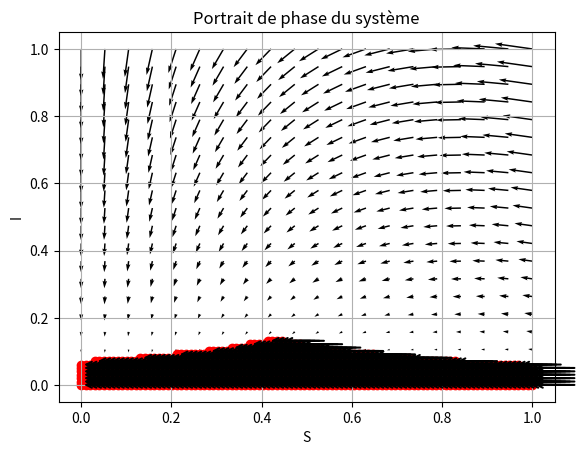
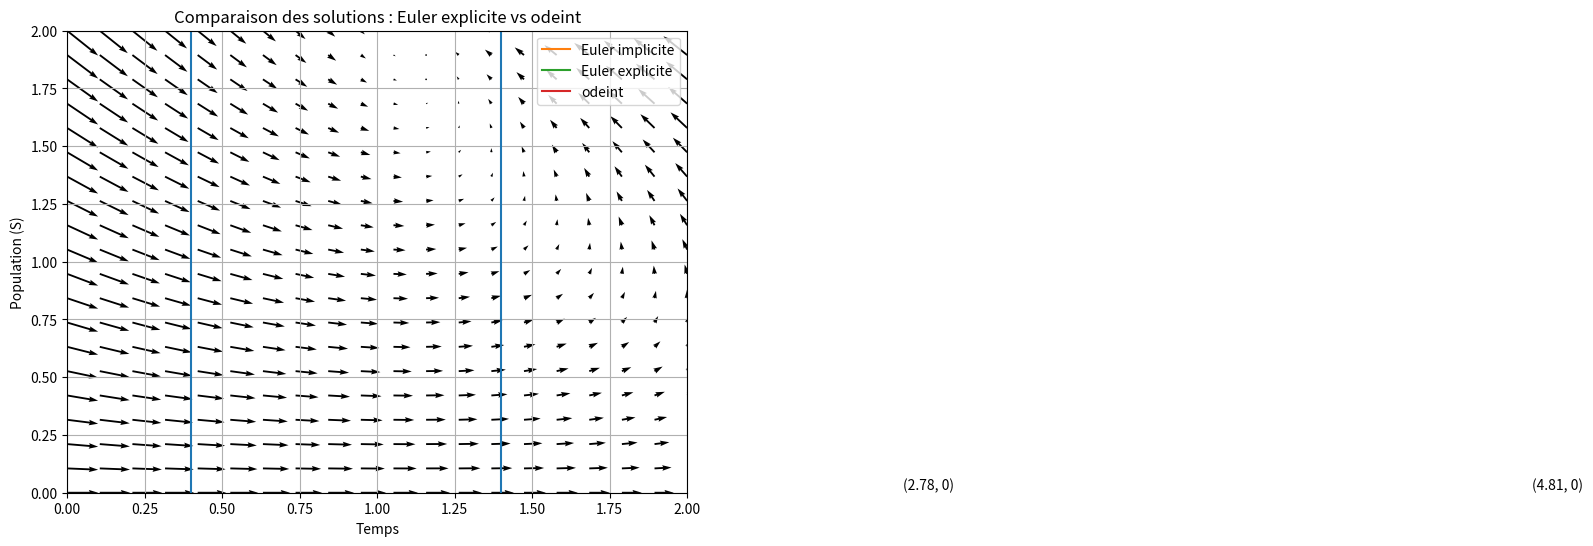

These figures' Python source, in order:
# -*- coding: utf-8 -*-
"""Template_mini_projet_SD_MNPI.ipynb

Automatically generated by Colaboratory.

Original file is located at
    https://colab.research.google.com/<link-removed>

# Mini projet : Systèmes dynamiques & Méthodes numériques pour l'ingénieur

# **Modélisation et dynamique d'une épidémie, COVID-19 avec et sans confinement -Cas du Maroc-**
**Membres du groupe:**

 * [redacted]
 * [redacted]
 * [redacted]
 * [redacted]
 * [redacted]

# 0. Modélisation :

Ce projet présente un modèle mathématique SIR (L'acronyme SIR fait référence aux trois compartiments principaux du modèle : Susceptible (S), Infecté (I) et Retiré ou Rétabli (R)) visant à analyser la dynamique de propagation du Covid-19 tout en prenant en compte l'impact du confinement sur la population susceptible et de l'isolement de la population infectieuse. \\

\
L'un des paramètres clés que nous évaluons est le nombre de reproduction de base, $R_0$ , qui représente le nombre moyen de nouveaux cas engendrés par un individu infectieux typique au sein d'une population totalement composée d'individus susceptibles, pendant sa période d'infection. Cette étude se concentre spécifiquement sur le contexte du Maroc en utilisant ledit modèle.

**Le modèle SIR :** \\
Le modèle SIR suppose que la population totale reste constante, ce qui signifie qu'il n'y a pas de naissances ou de décès pris en compte. Il utilise des équations différentielles pour décrire les taux de changement des populations dans chaque compartiment en fonction de paramètres tels que le taux de transmission de la maladie et le taux de récupération. \\
\
Ce modèle permet d'étudier la dynamique de propagation d'une maladie, d'estimer l'impact des interventions (comme la vaccination ou le confinement) et de prévoir l'évolution de l'épidémie dans une population donnée.

Nous proposons un modèle SIR qui étend le modèle classique de Kermack et McKendrick $[4, 5, 6, 1]$  en tenant compte de l'effet du confinement sur les deux populations, les susceptibles et les infectieuses. Nous supposons également que $0 ≤ α < 1$  et $0 ≤ δ < 1$  sont les taux de confinement des susceptibles et d'isolement des infectieuses respectivement. Ainsi, la fraction des susceptibles confinés (protégés) est $αS$ , tandis que la fraction des susceptibles non confinés est $(1 − α) S$ , représentant la fraction des susceptibles d'être infectés par la fraction des infectieuses non confinées $(1 − δ)I$  à un taux d'infection égal à $δ$ . La fraction $δI$ est confinée. Λ représente la densité de naissances des susceptibles. La population $R$ comprend les individus retirés de la chaîne de transmission, y compris ceux confinés $(αS)$ , ceux isolés $(δI)$ , les personnes guéries et les personnes décédées.

\begin{cases}
\frac{dS}{dt}= Λ- β(1-α)(1-δ)SI-αS \\
\
\frac{dI}{dt}= β(1-α)(1-δ)SI-γI-δI\\
\frac{dR}{dt}=γI+αS+δI \\
\
N=S+I+R= constante → si Λ=0\\
S(0) > 0 , I(0) > 0 , R(0) > 0\\
\end{cases}

####Dans la première partie on va évaluer un système d'équation sans confinement.
\begin{cases}
\frac{dS}{dt}=- βSI\\
\frac{dI}{dt}=βSI - γI
\end{cases} \\


####Et dans la deuxième partie on va s'intéresser à l'évolution de la maladie avec confinement.
\begin{cases}
\frac{dS}{dt}=Ʌ - β.(1-α).(1-δ).SI-α.S\\
\frac{dI}{dt}= β.(1-α).(1-δ).SI - γI- δI
\end{cases} \\

# 1. Etude théorique (module système dynamique)

### **1.Evolution de la maladie sans confinement :**

L’étude se fera sur le système qu’on a déjà défini pour le cas sans confinement et avec les mêmes hypothèses (nous supposons que le confinement n’est pas encore déclaré, α = δ = 0, nous supposons aussi que le nombre de naissances est négligeable, Λ = 0) : \\
\begin{cases}
\frac{dS}{dt}=- βSI\\
\frac{dI}{dt}=βSI - γI
\end{cases} \\
En se basant sur des analyses épidémiologiques et des ajustements de modèle aux données observées de l'évolution de la maladie dans le Maroc,on prend : β = 0.17 et γ=0,146 \\
**•	Etude de l’existence :** \\
En vertu du théorème de Cauchy-Lipschitz, nous avons l’existence d’une solution du système ; étudions maintenant les points d’équilibre. \\
**•	Les points d’équilibre et leur stabilité :** \\
On a le système: 
\begin{cases}
\frac{dS}{dt}=- 0,17 SI\\
\frac{dI}{dt}=0,17 SI - 0,146 I
\end{cases} \\
Donc les points d’équilibre sont : (0 ; 0) et (0 ; 0,86)
Etudions maintenant la stabilité de ses deux points : \\
On commence par calculer la matrice jacobienne : \\
$J =\begin{pmatrix}
-0,17I & -0,17S  \\
0.17I-0.146 & 0.17S-0.146  \\
\end{pmatrix}$

**Pour le point d'équilibre (0 ; 0) :** \\
$J(0,0) =\begin{pmatrix}
0 & 0  \\
-0.146 & -0.146  \\
\end{pmatrix}$ \\
Les valeurs propres de J (0,0) sont les solutions de l'équation caractéristique $det(J(0,0) - λI) = 0$ , où I est la matrice identité. \\
En résolvant cette équation, nous obtenons les valeurs propres suivantes : \\
$λ_1 = 0 \\
λ_2 = -0.292$ \\
La valeur propre $λ_1 = 0$ indique une stabilité marginale et la valeur propre $λ_2 = -0.292$ a une partie réelle négative, ce qui indique que le point d'équilibre $(0,0)$ est un point d'équilibre instable.

**Pour le point d'équilibre (0 ; 0,86) :** \\
$J(0,0.86) =\begin{pmatrix}
0 & -0,146  \\
0 & -0.146  \\
\end{pmatrix}$ \\
Les valeurs propres de $J (0,0.86)$ sont les solutions de l'équation caractéristique $det(J(0,0.86) - λI) = 0$ , avec I la matrice identité.\\
En résolvant cette équation, nous obtenons les valeurs propres suivantes : \\
$λ_1 = 0 \\
λ_2 = -0.146$ \\
Donc, le point d'équilibre (0,0.86) est un point d'équilibre instable avec une stabilité marginale le long de la direction associée à la valeur propre $λ_1 = 0$.

**Portrait de phase :** \\
Nous allons maintenant tracer le portrait de phase du système pour visualiser les trajectoires et les comportements des variables dans le plan $(S, I)$.
"""

import numpy as np
import matplotlib.pyplot as plt

# Définition des équations différentielles
def dS_dt(S, I):
    return -0.17 * S * I

def dI_dt(S, I):
    return 0.17 * S * I - 0.146 * I

# Définition des points d'équilibre
def find_equilibrium():
    S_eq = []
    I_eq = []

    # Résolution des équations pour dS_dt = 0 et dI_dt = 0
    for S in np.linspace(0, 1, 100):
        for I in np.linspace(0, 1, 100):
            if abs(dS_dt(S, I)) < 0.01 and abs(dI_dt(S, I)) < 0.01:
                S_eq.append(S)
                I_eq.append(I)

    return S_eq, I_eq

# Calcul des points d'équilibre
S_eq, I_eq = find_equilibrium()

# Plage de valeurs de S et I
S = np.linspace(0, 1, 20)
I = np.linspace(0, 1, 20)

# Création de la grille de valeurs
S, I = np.meshgrid(S, I)

# Calcul des dérivées dS et dI sur la grille de valeurs
dS = dS_dt(S, I)
dI = dI_dt(S, I)

# Tracé des portraits de phase avec flèches vers les points d'équilibre
plt.quiver(S, I, dS, dI)
plt.scatter(S_eq, I_eq, color='red')
plt.xlabel('S')
plt.ylabel('I')
plt.title('Portrait de phase du système')

# Ajout des flèches
for i in range(len(S_eq)):
    plt.annotate("", xy=(S_eq[i], I_eq[i]), xytext=(S_eq[i]+0.1, I_eq[i]), arrowprops=dict(arrowstyle="->", lw=1.5))

plt.grid()
plt.show()

"""### **2.Evolution de la maladie avec confinement :**

Dans ce paragraphe, nous examinons le modèle $(1.1)$ avec les paramètres de confinement $α>0$ et $δ>0$ . \\
Nous nous concentrons sur l'étude du système SI car la population du compartiment R depend des population $S$ et $I$ , tel que $S$ et $I$ independents de $R$ . \\
Supposons que $Λ>0$ pour prendre en compte les nouvelles naissances pendant la durée de l'épidémie. \\
Le système de départ devient : \\
\begin{cases}
\frac{dS}{dt}=Ʌ - β.(1-α).(1-δ).SI-α.S\\
\frac{dI}{dt}= β.(1-α).(1-δ).SI - γI- δI
\end{cases} \\
En tenant compte de la dynamique de propagation du coronavirus au Maroc avec confinement, les valeurs de β et γ  ont été choisies pour modéliser une transmission relativement intense du virus et un taux de guérison moyen : \\
$β=1.25$ et $γ=1$

####**Point d'équilibre du système :** 
On résout ce système algébrique. on annule les dérivées de $S(t)$ et de $I(t)$ . \\
On constate deux cas : \\

**Le point d'équilibre sans maladie :** \\
On a $I(t) = 0 $ , $ \frac{dS}{dt}=0 $, $\frac{dI}{dt}=0$ \\
$Λ-β(1-α)(1_δ).0.I- αS = 0$ \\
⇒ $S=\frac{Λ}{α}$ \\
D'où le point d'équilibre est $E_0=(\frac{Λ}{α},0)$

**Le point d'équilibre avec maladie:** \\
$ \frac{dS}{dt}=0 $, $\frac{dI}{dt}=0$ \\

\begin{cases}
Λ-β(1-α)(1_δ).S^{\ast}.I^{\ast} αS^{\ast} = 0 \\
β(1-α)(1-δ)S^{\ast}.I^{\ast} - αS^{\ast} - γI^{\ast} - δI^{\ast} = 0
\end{cases} \\

\begin{cases}
S^{\ast}=\frac{γ+δ}{β.(1-α).(1-δ)}\\ 
\\
I^{\ast}=\frac{Λ-α.S^{\ast}}{β.(1-α).(1-δ).S^{\ast}} = \frac{Λ-α.S^{\ast}}{γ+δ} 
\end{cases} \\

d'où $E^{\ast}=(S^{\ast},I^{\ast})$ \\
$E^{\ast}$ est positif si $Λ-α.S^{\ast} > 0$ \\
⇒ $ Λ > \frac{α(γ+δ)}{β(1-α)(1-δ)} $ \\
\
⇒ $ \frac{γβ(1-α)(1-δ)}{γ+δ} > 1 $ \\
\
Posons $R_0=\frac{γβ(1-α)(1-δ)}{γ+δ}$

On fait la disjonction des deux cas : $R_0 < 1$ et $R_0 > 1$.

**Premier cas: suposons que $R_0  < 1$ , alors:** \\

on a $E^{\ast}$ est négatif, donc $E^{\ast}$ n'existe pas \\
donc le point d'équilibre sans maladie $E_0$ est le seul point d'équilibre du système.\\
**Etudions la stabilité de $E_0$ : ** \\
d'abord calculons la jacobienne: \\

$J(E)=\begin{pmatrix}
\ - β(1- α)(1- δ)I-α &  -β(1- 𝛂)(1-δ)S \\
β(1-α)(1-δ)I & β(1-α)(1-δ)S-γ-δ \\
\end{pmatrix}$ \\
\
calculons $J(E_0)$: \\
$J(E_0)=\begin{pmatrix}
\ -α & \frac{-β(1-α)(1-δ)𝚲}{α} \\
0 &  \frac{β(1-α)(1-δ)𝚲}{α} - γ -δ \\
\end{pmatrix}$ \\
le polynome caractéristique de cette matrice: 
det(λI-J($E_0$)) a pour solutions: \\
 $λ_1=-α$ \\

 $λ_2 = \frac{β(1-α)𝚲}{α}-γ-δ $ \\
$λ_1<0$ et $λ_2<0$ \\
donc le point d'équilibre $E_0$ est localement asymptotiquement stable

**Deuxieme cas: supposons que $R_0>1$, alors:** \\
-Il est évident que le point d'équilibre sans maladie $E_0$ est instable  \\
-Pour le point d'équilibre avec maladie; \\
calculons la jacobienne de $E^{\ast}$ \\
$J(E^{\ast}) =\begin{pmatrix}
\ -β(1-α)(1-δ)I^{\ast}-α & -(γ+δ) \\
β(1-α^)(1-δ)I^{\ast} & 0 \\
\end{pmatrix}$  \\
\
Comme $tr(J(E^{\ast})) < 0$ et $det(J(E^{\ast}))>0$ \\

\

donc $E^{\ast}$ est un point d'équilibre localement asymptotiquement stable.

**Portrait de phase :** \\
Dans cette partie nous allons tracer le portrait de phase de notre système.
"""

import numpy as np
import matplotlib.pyplot as plt

# Définir les paramètres du système
alpha = 0.2
beta = 0.5
gamma = 0.3
delta = 0.1
Ʌ = 1
# Définir les équations différentielles du système
def dS_dt(S, I):
    return Ʌ - beta * (1 - alpha) * (1 - delta) * S * I - alpha * S

def dI_dt(S, I):
    return beta * (1 - alpha) * (1 - delta) * S * I - gamma * I - delta * I

# Définir les points d'équilibre
equilibrium_points = [(Ʌ / (beta * (1 - alpha) * (1 - delta))), (Ʌ / (beta * (1 - alpha) * (1 - delta) * gamma + delta))]

# Définir la fonction pour calculer les dérivées des variables
def derivatives(variables, t):
    S, I = variables
    dSdt = dS_dt(S, I)
    dIdt = dI_dt(S, I)
    return [dSdt, dIdt]

# Définir les valeurs pour la grille du portrait de phase
S_values = np.linspace(0, 2, 20)
I_values = np.linspace(0, 2, 20)

# Créer la grille du portrait de phase
S_grid, I_grid = np.meshgrid(S_values, I_values)

# Calculer les dérivées sur la grille
dSdt_grid, dIdt_grid = derivatives([S_grid, I_grid], 0)

# Tracer le portrait de phase
plt.figure(figsize=(8, 6))
plt.quiver(S_grid, I_grid, dSdt_grid, dIdt_grid, scale=20)
plt.xlabel('S')
plt.ylabel('I')
plt.title('Portrait de phase')
plt.grid()
plt.xlim([0, 2])
plt.ylim([0, 2])


# Définir les points d'équilibre
equilibrium_points = [(Ʌ / (beta * (1 - alpha) * (1 - delta))), (Ʌ / (beta * (1 - alpha) * (1 - delta) * gamma + delta))]

# Tracer les points d'équilibre
for point in equilibrium_points:
    plt.plot(point, 0, 'ro')
    plt.text(point, 0, f'({point:.2f}, 0)', ha='center', va='bottom')


# Afficher le graphique
plt.show()

"""# 2. Analyse numérique (module méthode numérique pour l’ingénieur)

Le problème s'écrit :
\begin{cases}
\frac{dS}{dt}=Ʌ - β.(1-α).(1-δ).SI-α.S\\
     S(0)=N
\end{cases}

**Pour le schéma d'Euler explicite:**

Soit h le pas du temps. \\
$ S(t_n+h)=S(t_n)+h.\dot{S}(t_n)
= S(t_n)+h.(Ʌ - β.(1-α).(1-δ).S(t_n)I-α.S(t_n))\\
= S(t_n).(Ʌ-hA-hα)+hɅ$ \\
avec  $A= β.(1-α).(1-δ).I$

$S_1= S_0(1-hA-hα)+hɅ \\
S_2= S_1(1-hA-hα)+hɅ \\
S_2= S_0(1-hA-hα)^2 +hɅ(1-hA-hα)+ hɅ \\
S_3= S_0(1-hA-hα)^3 +hɅ(1-hA-hα)^2+ hɅ(1-hA-hα)+ hɅ \\ $

Alors on trouve l'expression récurrente suivante: \\
$ S_n=S_0(1-hA-hα)^n + \sum_{k=0}^{n-1} hɅ(1-hA-hα)^k $ \\
C'est le schéma d'Euler explicite.

On perturbe la condition initiale $S_0$ avec $S̃_0=S_0+ϵ$ \\
$ S̃=(S_0+ϵ).(1-Ah-hα)^n + \sum_{k=0}^{n-1} hɅ(1-hA-hα)^k \\
= S_n + ϵ(1-hA-hα)^n $ \\
Alors $ | S̃_n - S_n |= ϵ|1-hA-hα|^n $ avec $ ϵ > 0$ \\
Le schéma d'Euler reste stable après perturbation de la donnée initiale lorsque \\ $|1- Ah - α h |^n < 1 $ \\
c-à-d $ 0 < h < \frac{2}{A+α} $ \\
Pour étudier la convergence de ce schéma, nous devons vérifier si la solution numerique $S_n$ converge vers la solution exacte $y$ lorsque le pas h tend vers 0. \\
L'erreur: $ ϵ=y-S_n $ \\
Or le schéma d'Euler  explicite a une convergence d'ordre 1, d'où cela signifie que $ ϵ(t)= 𝙾(h) $ alors on peut déduire que $\lim_{h \to a} ϵ = 0 $ \\
Et par suite le schéma est convergent.

La condition de stabilité nous a permis de choisir une valeur de $h = 1$ \\
Le schéma d'Euler explicite peut être représenté comme suit :
"""

import numpy as np
import matplotlib.pyplot as plt

def euler_explicit(A, alpha, N, n, h,Ʌ):
    S = np.zeros(n+1)
    S[0] = N
    
    for k in range(n):
        S[k+1] = S[k] + h * (Ʌ - A*S[k] - alpha*S[k])
    
    return S

# Paramètres du système
Ʌ = 1
A = 2
alpha = 0.5
N = 34000000
n = 200
h = 1

# Calcul du schéma d'Euler explicite
S = euler_explicit(A, alpha, N, n, h,Ʌ)

# Tracé du schéma d'Euler explicite
t = np.arange(0, n+1) * h
plt.plot(t, S)
plt.xlabel('Temps')
plt.ylabel('Population (S)')
plt.title('Schéma d\'Euler explicite')
plt.show()

"""**Pour le schéma d'Euler implicite:**

Soit h le pas du temps.
\begin{cases}
S(t_n+h)=S(t_n)+h(Ʌ - β.(1-α).(1-δ).SI-α.S) \\
     S(t_0)=N
\end{cases} \\

⇒
\begin{cases}
(1+Ah+αh) S_{n+1} = S_n +hɅ \\
     S(t_0)=N
\end{cases} \\

⇒ $ S_{n+1} = \frac{S_n}{1+Ah+αh} +\frac{hɅ}{1+Ah+αh} $

$ S_1 = \frac{S_0}{1+Ah+αh} +\frac{hɅ}{1+Ah+αh} $ \\
$ S_2 = \frac{S_1}{1+Ah+αh} +\frac{hɅ}{1+Ah+αh} $ \\
$ S_2 = \frac{S_0}{(1+Ah+αh)^2} +\frac{hɅ}{(1+Ah+αh)^2} +\frac{hɅ}{1+Ah+αh} $ \\
D'où on déduit l'expression récurrente du schéma implicite: \\

$ S_n = \frac{S_0}{(1+Ah+αh)^n} +∑_{k=1}^n \frac{hɅ}{(1+Ah+αh)^k} $ \\
⇒
C'est le schéma d'Euler implicite.

**Etude de la convergence :** \\
L'objectif est de vérifier si $S_n$ converge vers la solution exacte du système lorsque h → 0 . \\
on tend h vers 0 : \\
$\lim_{h \to 0} S_n = \lim_{h \to 0} \frac{S_0}{(1+Ah+αh)^n} +\lim_{h \to 0} ∑_{k=1}^n \frac{hɅ}{(1+Ah+αh)^k} $ \\
$ = S_0 + 0 = S_0 $ \\
Lorsque h tend vers 0, le schéma d'Euler implicite converge bien vers la valeur initiale $S_0$. \\
On déduit que ce schéma est convergent.
"""

import numpy as np
import matplotlib.pyplot as plt

# Définition des paramètres
A = 2
alpha = 0.5
N = 34000000
h = 0.1
n = 200
Ʌ = 1 
# Définition de la fonction f(S) = 1 - AS - alpha*S
def f(S):
    return Ʌ - A*S - alpha*S

# Schéma d'Euler implicite
def euler_implicit(S0, h, n,Ʌ):
    S = [S0]  # Liste pour stocker les valeurs de S
    for i in range(1, n+1):
        S.append(S[i-1] / (1 + h*A + alpha*h) + h*f(S[i-1]))
    return S

# Calcul des valeurs de S en utilisant le schéma d'Euler implicite
S_values = euler_implicit(N, h, n,Ʌ)

# Création du vecteur temps
t = np.linspace(0, n*h, n+1)

# Tracé de la solution obtenue
plt.plot(t, S_values, label='Euler implicite')
plt.xlabel('Temps')
plt.ylabel('S')
plt.title('Schéma d\'Euler implicite')
plt.legend()
plt.show()

"""### **Nous préférons utiliser le schéma explicite en raison de sa précision supérieure. Les schémas explicites offrent un contrôle précis de la précision en ajustant le pas de temps. En augmentant le nombre d'itérations ou en réduisant le pas de temps, nous pouvons obtenir des résultats plus précis. Cela nous permet de répondre aux exigences spécifiques du problème et d'obtenir une précision plus élevée lorsque nécessaire. De plus, la simplicité de mise en œuvre des schémas explicites facilite l'ajustement du pas de temps et la gestion de la précision. Par conséquent, compte tenu de l'importance que nous accordons à la précision des résultats, nous optons pour le schéma explicite.**

# 3. Implémentation (Code Python)
"""

import numpy as np
from scipy.integrate import odeint
import time
import matplotlib.pyplot as plt

"""**L'algorithme proposé pour la résolution du système :**"""

def euler_explicit_solver(A, alpha, N, n, h):
    S = np.zeros(n+1)
    S[0] = N
    
    for k in range(n):
        S[k+1] = S[k] + h * (1 - A*S[k] - alpha*S[k])
    
    return S

"""**pour comparer cette méthode avec la fonction odeint de la bibliothèque SciPy**"""

def odeint_solver(A, alpha, N, t):
    def system(S, t):
        return Ʌ - A*S - alpha*S
    
    S0 = N
    S = odeint(system, S0, t)
    
    return S.flatten()

# Paramètres du système
A = 2
alpha = 0.5
N = 34000000
n = 200
h = 0.1
Ʌ = 1

# Temps d'échantillonnage
t = np.arange(n+1) * h

# Résolution avec Euler explicite
start_time = time.time()
S_euler = euler_explicit_solver(A, alpha, N, n, h)
euler_time = time.time() - start_time

# Résolution avec odeint
start_time = time.time()
S_odeint = odeint_solver(A, alpha, N, t)
odeint_time = time.time() - start_time

# Comparaison des résultats
error = np.abs(S_euler - S_odeint)

print("Erreur maximale : ", np.max(error))
print("Temps de calcul (Euler explicite) : ", euler_time)
print("Temps de calcul (odeint) : ", odeint_time)

"""## **Commentaire :** 
Dans ce script, nous utilisons la fonction odeint de la bibliothèque SciPy pour résoudre le système différentiel. Nous comparons ensuite les résultats obtenus avec les deux méthodes (Euler explicite et odeint) en calculant l'erreur maximale entre les deux solutions numériques. De plus, nous mesurons également le temps de calcul pour chaque méthode.

## **Comparaison graphique :** 
Nous traçons parla suite les solutions obtenues avec les méthodes d'Euler explicite et odeint sur le même graphique. \\
Les solutions sont tracées en fonction du temps (t) et de la population (S).
"""

# Tracé des solutions
plt.plot(t, S_euler, label='Euler explicite')
plt.plot(t, S_odeint, label='odeint')
plt.xlabel('Temps')
plt.ylabel('Population (S)')
plt.title('Comparaison des solutions : Euler explicite vs odeint')
plt.legend()
plt.show()

"""# 4. Discussion

En résumé,  ce projet examine le rôle du confinement de la population susceptible et de l'isolement de la population infectieuse dans la gestion de la propagation des épidémies, en mettant particulièrement l'accent sur le **Covid-19 au Maroc**. L'étude analyse l'impact du nombre de reproduction de base, un facteur clé dans la transmission des épidémies. Pour traiter ce problème nous avons comparé les deux périodes, avant et après confinement : la période avant confinement marquée par l'apparition des cas locaux, et la période après confinement (à partir du 20 mars), caractérisée par la propagation plus large de l'épidémie au sein de la population. \\


Les résultats démontrent que pendant la phase initiale, le nombre cumulatif de personnes infectées augmente automatiquement. Cependant, lors de la phase ultérieure et grâce à la mise en place de mesures de confinement et d'isolement, le taux de transmission diminue par rapport à la phase initiale. Il est souligné que le nombre de reproduction de base est influencé par les taux de confinement et d'isolement. Une augmentation de ces taux conduit à une diminution du nombre de reproduction en dessous de 1, ce qui indique un contrôle réussi de l'épidémie, tandis que des taux plus bas conduisent à un nombre de reproduction supérieur à 1, ce qui signifie une propagation continue de la maladie. \\


**En conclusion, la gestion efficace d'une épidémie repose sur la capacité à réguler les taux de confinement pour la population susceptible et d'isolement pour les personnes infectées.**
"""